Run: headless pygame with SDL's dummy video driver; simulated clock (each Clock.tick advances the game by its frame time, no real sleeping); random seed 0; keys injected as events and as key.get_pressed() state; no mouse input.
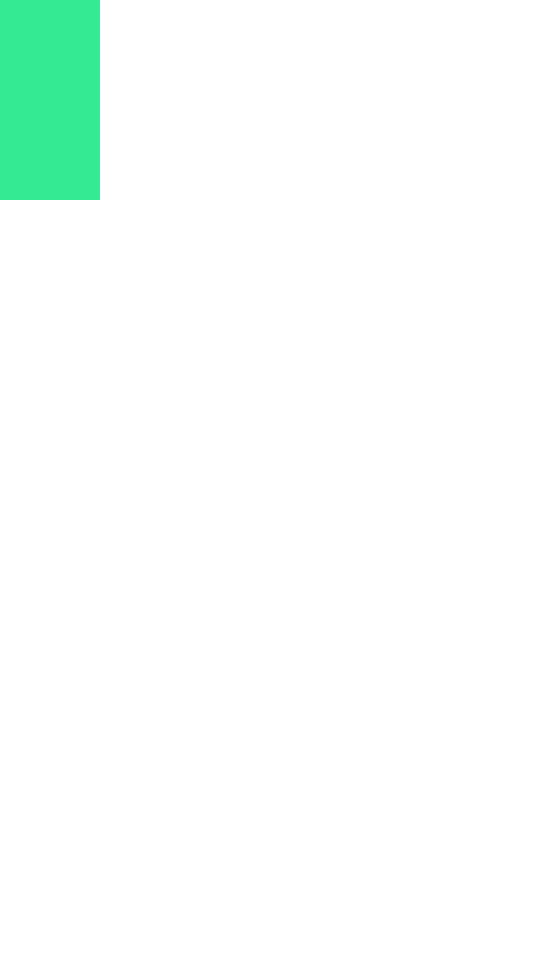
Frame 1 of 4 · flips 1–60 · no input
Frame 2 of 4 · flips 61–180 · tapped SPACE, RETURN · held RIGHT (→), D · screen unchanged from frame 1, image omitted
Frame 3 of 4 · flips 181–300 · held DOWN (↓), S · screen unchanged from frame 2, image omitted
Frame 4 of 4 · flips 301–420 · held LEFT (←), A, UP (↑), W · screen unchanged from frame 3, image omitted

The pygame program that drew these frames:

import pygame as pg

pg.init()

window = pg.display.set_mode((540,960))
pg.display.set_caption('PyTL - Tier List Maker in Python [v0]')
clock = pg.time.Clock()

defcols = [(134, 52, 235),(52, 89, 235),(52, 235, 147),(235, 235, 52),(235, 156, 52),(235, 79, 52)] # Default colours for tiers

class tier:
	def __init__(self, n, colour=None):

		if colour is None:
			colour = defcols[n]

		self.surf = pg.Surface((100, 200))
		self.surf.fill(colour)

t = tier(2)

crashed = False

while not crashed:
	for event in pg.event.get():
		if event.type == pg.QUIT:
			crashed = True

		print(event)



	window.fill((255, 255, 255))
	window.blit(t.surf, (0,0))
	pg.display.update()
	clock.tick(60) # 60fps


pg.quit()
